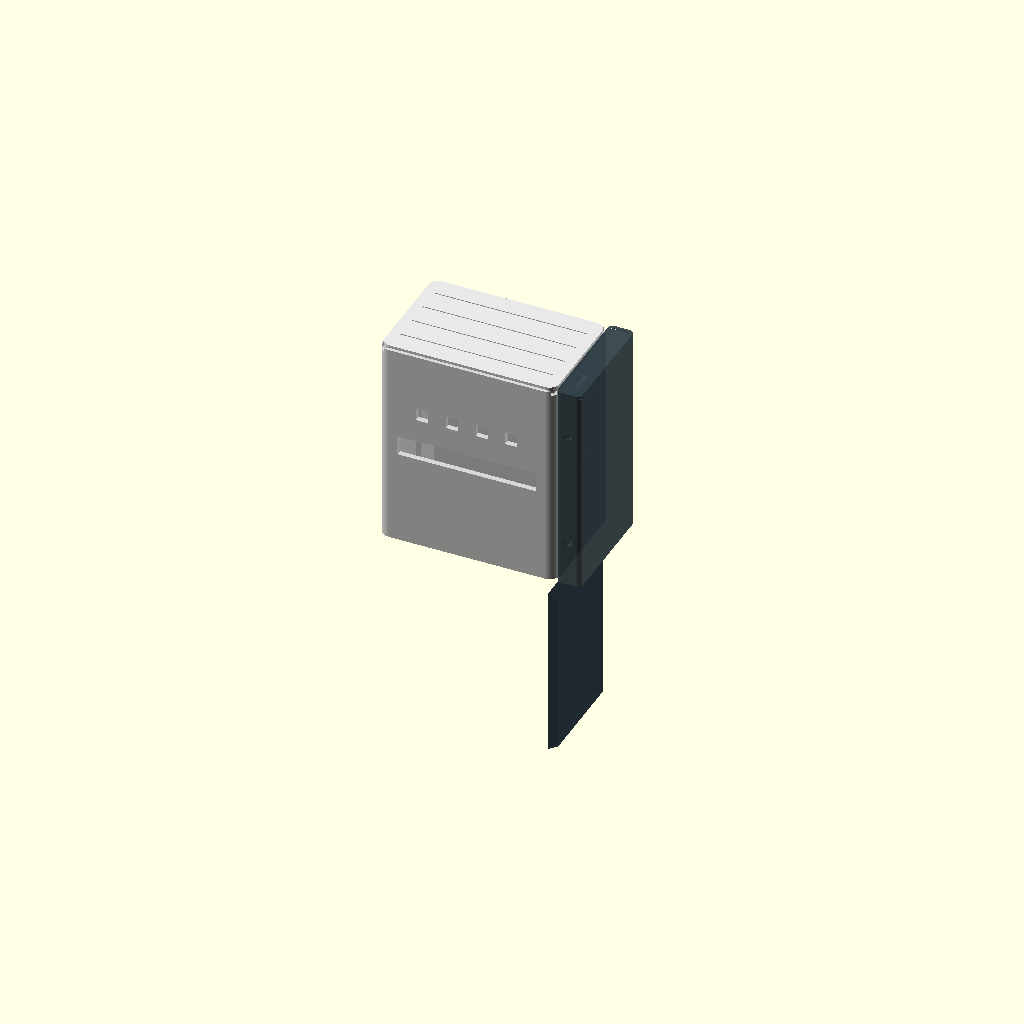
Cell 1 — every parameter at its default value.
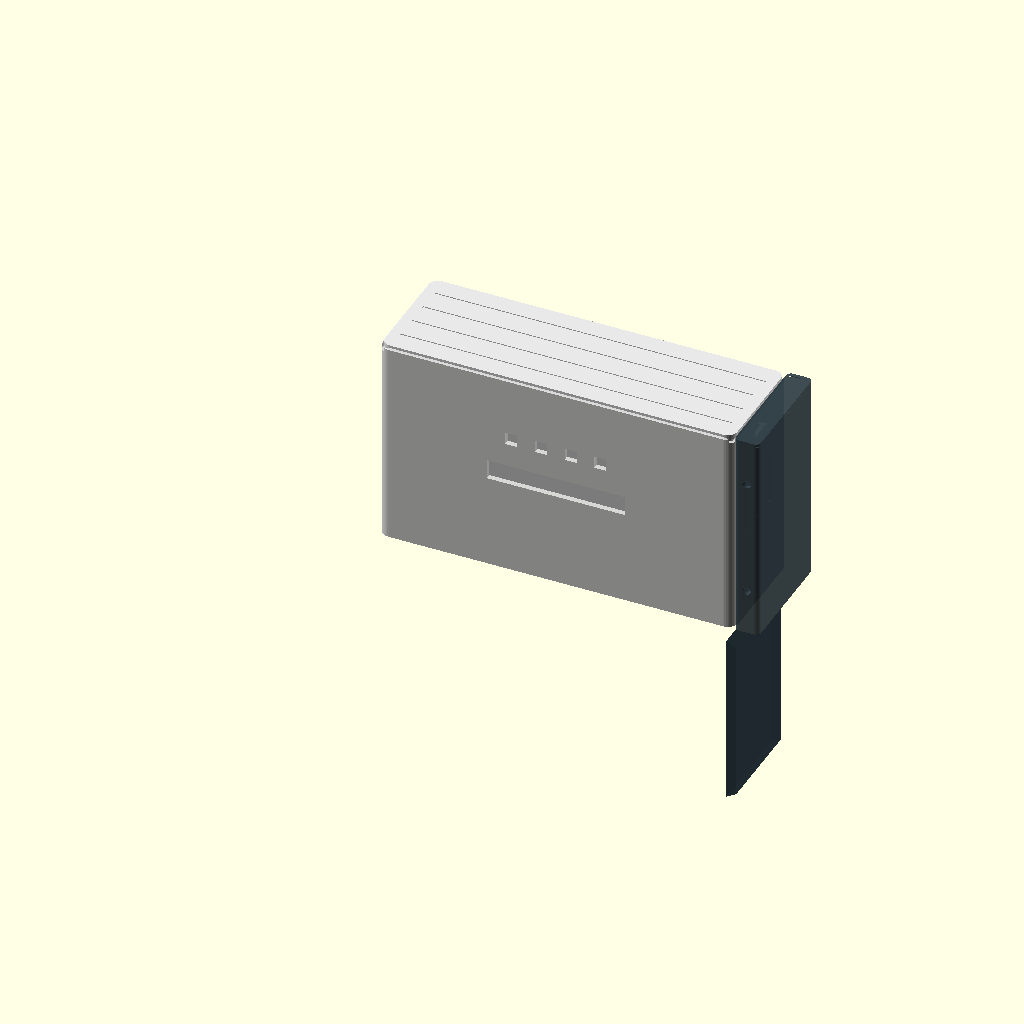
Cell 2 — U set to 36, the other parameters unchanged.
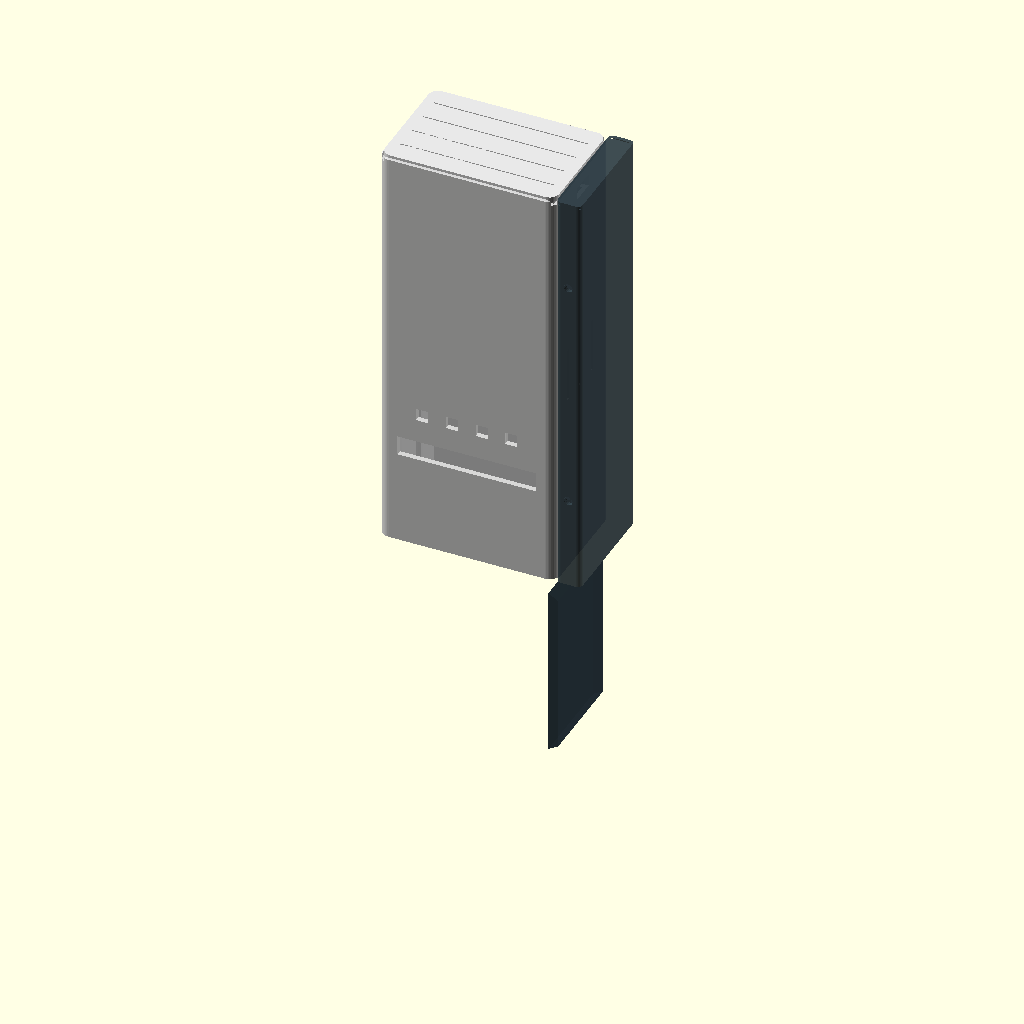
Cell 3 — H set to 170, the other parameters unchanged.
One fixed orthographic camera (rotation 55°, 0°, 25°; colour scheme Cornfield) for every cell.
The OpenSCAD source (carcasas_din/housing.scad):
/* ==========================================================
   SISTEMA MODULAR ESP32 — Carcasa DIN 35mm
   Estilo TÉRMICA · Diseño minimalista
   ──────────────────────────────────────────────────────────
   Principios:
     · Frente liso — cero agujeros visibles
     · LEDs difuminados a través de pared fina (0.8mm)
     · Clip DIN compacto integrado al dorso
     · Bornes salen por la base
     · Todo el diseño: una sola expresión limpia

   MÓDULOS (todos W×H×D = 72×85×47mm):
     "RELAY4" → relés 4CH
     "INPUT4" → entradas 4CH
     "CPU"    → ESP32 + OLED
     "PSU"    → Fuente HLK

   RENDER:
     "BODY"    "COVER"   "CLIP"
     "PREVIEW" "PLATE"
   ========================================================== */

MODULO = "RELAY4";
RENDER = "PREVIEW";

// ── GRILLA ───────────────────────────────────────────────
U = 18.0;

// ── DIMENSIONES ──────────────────────────────────────────
W    = 4 * U;   // 72mm — 4U
H    = 85.0;    // alto total
D    = 47.0;    // profundidad frente → espalda
WALL = 1.8;     // pared lateral/posterior
WALL_F = 2.2;   // pared frontal (un poco más para rigidez)
FL   = 2.0;     // base
R    = 4.5;     // radio esquinas — expresivo, como producto Apple
CF   = 1.5;     // chaflán borde superior
TOL  = 0.25;
$fn  = 48;

// ── TAPA ─────────────────────────────────────────────────
CVR_T = 2.0;
RBT_W = 1.2;    // escalón en pared para tapa (piel ext: 0.6mm)
RBT_H = 3.0;
RIB_N = 4;
RIB_W = 0.8;
RIB_D = 0.35;

// ── LEDs — DIFUSOR DE PARED FINA ─────────────────────────
// Pockets interiores dejan GLOW_T de pared → el LED brilla
// a través del PLA como un halo difuminado (efecto Apple).
LED_N     = 4;
LED_P     = 12.0;   // paso entre LEDs
LED_Z     = 58.0;   // altura desde base
GLOW_W    = 5.0;    // ancho de la ventana de glow
GLOW_H    = 5.0;    // alto
GLOW_R    = 1.8;    // radio esquinas (suavizado)
GLOW_T    = 0.8;    // espesor pared restante — 2 perímetros 0.4mm

// ── ETIQUETA — línea grabada sutil ───────────────────────
LBL_W  = 56.0;
LBL_H  =  8.0;
LBL_Z  = 38.0;
LBL_DEP=  0.5;  // profundidad grabado (no es ranura pasante)
LBL_R  =  2.0;

// ── BORNES BASE ───────────────────────────────────────────
BSLOT_N    = 12;
BSLOT_STEP =  5.0;
BSLOT_W    =  3.5;
BSLOT_BEV  =  2.0;

// ── GUÍAS PCB ─────────────────────────────────────────────
RAIL_T  = 1.8;
RAIL_D  = 2.2;
PCB_YF  = D * 0.22;
PCB_YB  = D * 0.62;
RAIL_Z0 = FL + 14.0;
RAIL_H  = H - RAIL_Z0 - RBT_H - 10;

// ── DIN CLIP TRASERO ──────────────────────────────────────
// Basado en STL analizado: clip compacto 36mm × 12.5mm × 5.7mm
// que engancha sobre las pestañas del riel TS35.
// Pieza separada, se atornilla con 2× M3 a la pared trasera.
DIN_W     = 35.0;   // ancho riel TS35
DIN_H     =  7.5;   // alto perfil omega
DIN_T     =  1.0;   // espesor chapa riel
DIN_FL    =  2.8;   // vuelo de pestaña
DIN_GAP   =  0.35;  // holgura
CLP_BASE_T=  3.2;   // espesor placa base del clip
CLP_BODY_H= 28.0;   // alto total de la pieza clip
CLP_W     = DIN_W + 14.0;  // ancho clip (=49mm, centrado en módulo 72mm)
CLP_Z     = 14.0;   // posición Z del centro del riel desde base del módulo
CLP_SP    = 44.0;   // separación tornillos M3
// Gancho superior: labio que cae sobre pestaña superior del riel
CLP_HK_D  =  3.0;   // profundidad del gancho (cómo avanza sobre el riel)
CLP_HK_H  =  4.0;   // alto del labio
// Gancho inferior: muelle rígido con labio
CLP_LW_T  =  2.8;   // espesor de la lengüeta inferior
CLP_LW_L  = 10.0;   // largo de la lengüeta
CLP_LW_LIP=  2.0;   // labio final de retención

// Palanca de liberación (empuja la lengüeta para soltar)
LVR_H     = 18.0;
LVR_T     =  3.2;

// ── GUÍA LATERAL (Opción B) ───────────────────────────────
// Módulos deslizan de adelante→atrás sobre la lengüeta.
// Cola de milano retiene en X. Guías atornilladas al riel.
GUIDE_W  = 10.0;   // ancho de la pieza guía
DT_D     =  4.0;   // profundidad cola de milano (en X)
DT_BH    = 65.0;   // alto del perfil en la cara (en Z)
DT_Z0    = 10.0;   // inicio Z de la cola desde la base
DT_ANG   = 30;     // ángulo de la cola (°)
DT_SE    = DT_D * tan(DT_ANG);  // vuelo Z en la punta
DT_Y0    =  2.0;   // retraso frontal
DT_STOP  =  6.0;   // espesor del tope trasero
DT_Y1    = D - DT_STOP;  // fin del canal en Y

// ==========================================================
//   PRIMITIVAS
// ==========================================================

module rr2(w, d, r) {
    offset(r=r, $fn=$fn) offset(r=-r) square([w, d]);
}
module rbox(w, d, h, r) {
    linear_extrude(h) rr2(w, d, r);
}
// Caja con chaflán superior (look mecanizado)
module apple_box(w, d, h, r, c) {
    union() {
        linear_extrude(h - c + 0.01) rr2(w, d, r);
        translate([0, 0, h - c])
            hull() {
                linear_extrude(0.01) rr2(w, d, r);
                translate([c, c, c])
                    linear_extrude(0.01)
                    rr2(w - c*2, d - c*2, max(r - c, 1.0));
            }
    }
}
// Rectángulo redondeado 3D
module rbox3(w, d, h, r) {
    hull()
        for (tx=[r, w-r], ty=[r, d-r])
            translate([tx, ty, 0])
            cylinder(h=h, r=r, $fn=24);
}

// ==========================================================
//   SLOTS DE BORNES EN LA BASE
// ==========================================================
module cable_slots_cut() {
    total = BSLOT_N * BSLOT_STEP;
    x0 = (W - total) / 2 + (BSLOT_STEP - BSLOT_W) / 2;
    for (i = [0 : BSLOT_N - 1]) {
        x = x0 + i * BSLOT_STEP;
        translate([x, WALL + 2, -0.01])
            cube([BSLOT_W, D - WALL*2 - 4, FL + 0.02]);
        // bisel interior
        translate([x, WALL + 2, FL - BSLOT_BEV + 0.01])
            rotate([0, 90, 0])
            linear_extrude(BSLOT_W)
            polygon([[0,0],[BSLOT_BEV, 0],[0, BSLOT_BEV]]);
    }
}

// ==========================================================
//   VENTANAS LED — DIFUSOR DE PARED FINA (Apple glow)
//
//   Pocket interior que adelgaza la pared frontal a GLOW_T.
//   El LED ilumina desde adentro; la pared difumina la luz
//   sin perforar la superficie → cara completamente lisa.
// ==========================================================
module led_glow_pockets() {
    total = (LED_N - 1) * LED_P;
    x0 = W / 2 - total / 2;
    pocket_depth = WALL_F - GLOW_T;
    for (i = [0 : LED_N - 1]) {
        translate([x0 + i * LED_P - GLOW_W/2,
                   GLOW_T,   // deja GLOW_T de pared desde el frente (Y=0)
                   LED_Z - GLOW_H/2])
            rbox3(GLOW_W, pocket_depth + 0.01, GLOW_H, GLOW_R);
    }
}

// ==========================================================
//   ETIQUETA GRABADA EN FRENTE
//   Línea perimetral sutil — identifica el módulo visualmente
// ==========================================================
module label_engraving() {
    lx = (W - LBL_W) / 2;
    translate([lx, -0.01, LBL_Z])
        rbox3(LBL_W, LBL_DEP + 0.02, LBL_H, LBL_R);
}

// ==========================================================
//   USB-C (solo CPU, zona inferior del frente)
// ==========================================================
module usb_cutout() {
    if (MODULO == "CPU") {
        translate([(W - 11.0)/2, -0.01, 6.0])
            cube([11.0, WALL_F + 0.02, 5.5]);
    }
}

// ==========================================================
//   GUÍAS PCB
// ==========================================================
module pcb_guide_rails() {
    for (side = [0, 1]) {
        xb = side == 0 ? WALL : W - WALL - RAIL_D;
        for (yp = [PCB_YF, PCB_YB]) {
            translate([xb, yp, RAIL_Z0])
                cube([RAIL_D, RAIL_T, RAIL_H]);
        }
    }
    // topes inferiores
    for (side = [0, 1]) {
        xb = side == 0 ? WALL : W - WALL - RAIL_D;
        for (yp = [PCB_YF, PCB_YB])
            translate([xb - 0.5, yp, RAIL_Z0 - 2])
                cube([RAIL_D + 1, RAIL_T, 2]);
    }
}

// ==========================================================
//   AGUJEROS M3 — CLIP EN PARED TRASERA
// ==========================================================
module back_clip_holes() {
    xs = [W/2 - CLP_SP/2, W/2 + CLP_SP/2];
    for (px = xs) {
        translate([px, D - WALL - 0.01, CLP_Z + CLP_BODY_H/2])
            rotate([90, 0, 0])
            cylinder(h = WALL + 0.02, d = 3.5, $fn = 24);
        // insertar M3: pocket avellanado desde dentro
        translate([px, D - WALL + 0.01, CLP_Z + CLP_BODY_H/2])
            rotate([90, 0, 0])
            cylinder(h = 3.5, d = 5.2, $fn = 24);
    }
}

// ==========================================================
//   COLA DE MILANO — unión módulo ↔ guía
//
//   Eje de inserción: Y (frente → fondo)
//   Perfil en XZ: trapezoide más ancho en la punta (X=-DT_D)
//   que en la cara (X=0) → el módulo no puede salir en +X.
//
//   Sistema de referencia:
//     X=W  → cara derecha del módulo / cara izquierda de la guía
//     X=W-DT_D → punta de la lengüeta (dentro del módulo)
// ==========================================================

// Canal en la cara derecha del módulo (se resta en body)
module dovetail_slot_cut() {
    translate([W, DT_Y0, 0])
        rotate([-90, 0, 0])
        linear_extrude(DT_Y1 - DT_Y0 + 0.01)
        polygon([
            [ 0.01,          DT_Z0 - TOL                 ],
            [ 0.01,          DT_Z0 + DT_BH + TOL         ],
            [-(DT_D + TOL),  DT_Z0 + DT_BH + DT_SE + TOL ],
            [-(DT_D + TOL),  DT_Z0          - DT_SE - TOL ],
        ]);
}

// Lengüeta en la cara izquierda de la guía (se suma en guide)
module dovetail_tongue_solid() {
    translate([0, DT_Y0, 0])
        rotate([-90, 0, 0])
        linear_extrude(DT_Y1 - DT_Y0)
        polygon([
            [ 0,      DT_Z0                 ],
            [ 0,      DT_Z0 + DT_BH         ],
            [-DT_D,   DT_Z0 + DT_BH + DT_SE ],
            [-DT_D,   DT_Z0          - DT_SE ],
        ]);
}

// ==========================================================
//   CUERPO PRINCIPAL
// ==========================================================
module body() {
    difference() {
        apple_box(W, D, H, R, CF);

        // Cavidad interior — pared frontal WALL_F, resto WALL
        translate([WALL, WALL_F, FL])
            cube([W - WALL*2, D - WALL - WALL_F, H + 1]);
        // Paredes laterales y trasera (WALL)
        // El bloque de arriba ya talla el interior correcto:
        // front: de Y=WALL_F, back: de Y=D-WALL, sides: de X=WALL

        // Escalón tapa
        translate([WALL - RBT_W, WALL - RBT_W, H - RBT_H])
            cube([W - 2*(WALL-RBT_W), D - 2*(WALL-RBT_W), RBT_H + 1]);

        // Bornes
        cable_slots_cut();

        // LED glow pockets (interiores, desde Y=GLOW_T)
        led_glow_pockets();

        // Etiqueta
        label_engraving();

        // USB-C
        usb_cutout();

        // Clip holes
        back_clip_holes();

        // Slots ventilación lateral
        for (side = [0, 1]) {
            vx = side == 0 ? -0.01 : W - WALL - 0.01;
            for (i = [0:2]) {
                vy = D * 0.2 + i * D * 0.22;
                translate([vx, vy, H * 0.44])
                    cube([WALL + 0.02, 1.8, 22]);
            }
        }

        // Ranura I2C
        translate([W - WALL - 0.01, (D-10)/2, H - RBT_H - 8])
            cube([WALL + 0.02, 10, 5]);
        translate([-0.01, (D-10)/2, H - RBT_H - 8])
            cube([WALL + 0.02, 10, 5]);

        // Canal cola de milano para guía lateral (cara derecha)
        dovetail_slot_cut();
    }

    pcb_guide_rails();
}

// ==========================================================
//   TAPA PLANA CON REBAJE
// ==========================================================
module cover() {
    sW = W - 2*(WALL - RBT_W);
    sD = D - 2*(WALL - RBT_W);
    cW = sW - 2*TOL;
    cD = sD - 2*TOL;
    cR = max(R - (WALL - RBT_W), 1.5);
    lW = W - 2*WALL - 2*TOL;
    lD = D - 2*WALL - 2*TOL;
    lH = RBT_H;
    lR = max(R - WALL, 1.0);
    ox = (cW - lW) / 2;
    oy = (cD - lD) / 2;

    difference() {
        union() {
            rbox(cW, cD, CVR_T, cR);
            translate([ox, oy, -lH + 0.01])
                rbox(lW, lD, lH, lR);
        }
        // Ranuras decorativas rebajadas (más finas, look Apple)
        for (i = [0 : RIB_N - 1]) {
            ry = cD * 0.18 + i * (cD * 0.64 / max(RIB_N-1,1)) - RIB_W/2;
            translate([ox + 3, ry, CVR_T - RIB_D])
                cube([lW - 6, RIB_W, RIB_D + 0.01]);
        }
    }
}

// ==========================================================
//   CLIP DIN TRASERO
//
//   Basado en geometría analizada (DIN_Rail_Hook_v1b.stl):
//     · Placa base: 3.2mm espesor, atornillada a pared trasera
//     · Gancho superior fijo: labio que cae sobre pestaña top
//     · Lengüeta inferior: flexible-rígida (PLA: 2.8mm × 10mm)
//       → se dobla ~2mm para enganchar/soltar sin fatiga
//     · No necesita pieza separada de palanca
//
//   Montaje:
//     1. Atornillar clip a pared trasera del módulo (2× M3)
//     2. Presionar módulo contra riel desde arriba
//        → lengüeta se deforma levemente y hace clic
//     3. Para soltar: empujar lengüeta con destornillador plano
// ==========================================================
module din_clip() {
    cx = (W - CLP_W) / 2;
    // El "centro" del riel en la pieza: CLP_Z desde la base del módulo.
    // En la pieza clip, el riel queda en la zona Z media.
    riel_z_local = CLP_BODY_H * 0.45;  // posición del centro del riel en la pieza

    difference() {
        union() {
            // Placa base (se atornilla al módulo)
            translate([cx, 0, 0])
                rbox(CLP_W, CLP_BASE_T, CLP_BODY_H, 2.5);

            // ── Gancho superior fijo ─────────────────────────
            // Brazo horizontal + labio que cae sobre pestaña top del riel
            gz = riel_z_local + DIN_H / 2;
            translate([cx, 0, gz])
                union() {
                    // Brazo que llega al riel
                    cube([CLP_W, CLP_BASE_T + DIN_T + DIN_GAP + CLP_HK_D, CLP_HK_H]);
                    // Labio descendente (traba la pestaña superior)
                    translate([0, CLP_BASE_T + DIN_T + DIN_GAP, -(DIN_FL + 0.5)])
                        cube([CLP_W, CLP_HK_D, DIN_FL + 0.5 + CLP_HK_H]);
                }

            // ── Lengüeta inferior (retención elástica) ───────
            // Brazo delgado que flexiona al montar y retiene el riel.
            // Longitud: CLP_LW_L, espesor: CLP_LW_T
            // Tiene un labio al final que atrapa la pestaña inferior.
            lz = riel_z_local - DIN_H / 2 - CLP_LW_T;
            lx_offset = (CLP_W - CLP_W * 0.7) / 2;
            translate([cx + lx_offset, 0, lz])
                union() {
                    // Brazo de la lengüeta
                    cube([CLP_W * 0.7, CLP_LW_L, CLP_LW_T]);
                    // Labio de retención al final del brazo
                    translate([0, CLP_LW_L - CLP_LW_LIP, 0])
                        cube([CLP_W * 0.7, CLP_LW_LIP, CLP_LW_T + DIN_FL]);
                }
        }

        // Canal del riel: zona donde encaja el perfil omega
        rz = riel_z_local - DIN_H/2 - DIN_GAP;
        translate([cx - 0.01,
                   CLP_BASE_T - DIN_GAP,
                   rz])
            cube([CLP_W + 0.02,
                  DIN_T + DIN_GAP*2 + 0.01,
                  DIN_H + DIN_GAP*2]);

        // Tornillos M3 sujeción al módulo (avellanados)
        xs = [W/2 - CLP_SP/2, W/2 + CLP_SP/2];
        for (px = xs) {
            translate([px, CLP_BASE_T/2, CLP_BODY_H/2])
                rotate([90, 0, 0]) {
                    cylinder(h = CLP_BASE_T + 0.2, d = 3.4, $fn=20);
                    cylinder(h = 2.2, d1 = 6.5, d2 = 3.4, $fn=20);
                }
        }

        // Aligeramiento (reduce masa sin comprometer rigidez)
        m = 5.0;
        translate([cx + m, CLP_BASE_T - 2.0, m])
            cube([CLP_W - m*2, 2.2, CLP_BODY_H - m*2]);
    }
}

// ==========================================================
//   GUÍA LATERAL — pieza fija atornillada al riel DIN
//
//   Una guía por posición de módulo + una al extremo izquierdo.
//   Pitch entre guías: W + GUIDE_W = 82mm.
//
//   Montaje:
//     1. Atornillar guías al riel con 2× M3 (pasantes en Y)
//     2. Alinear módulo de frente a la guía
//     3. Empujar hacia atrás → cola de milano entra en canal
//     4. Para extraer: tirar hacia adelante
// ==========================================================
module guide() {
    difference() {
        union() {
            // Cuerpo
            rbox(GUIDE_W, D, H, 2.0);

            // Lengüeta cola de milano en cara izquierda (X=0)
            dovetail_tongue_solid();
        }

        // Aligerado interior
        translate([1.8, 1.8, FL + 10])
            cube([GUIDE_W - 3.6, D - 3.6, H - FL - 20]);

        // 2× M3 pasantes en Y para atornillar al riel
        for (pz = [H * 0.22, H * 0.78])
            translate([GUIDE_W/2, -0.01, pz])
                rotate([-90, 0, 0])
                cylinder(h = D + 0.02, d = 3.5, $fn = 20);

        // Avellanado M3 en cara trasera (cabeza de tornillo)
        for (pz = [H * 0.22, H * 0.78])
            translate([GUIDE_W/2, D - 3.5, pz])
                rotate([-90, 0, 0])
                cylinder(h = 4.0, d = 6.5, $fn = 20);

        // Chaflán superior (mismo que el cuerpo del módulo)
        translate([-0.01, -0.01, H - CF])
            hull() {
                cube([GUIDE_W + 0.02, D + 0.02, 0.01]);
                translate([CF, CF, CF])
                    cube([GUIDE_W - CF*2 + 0.02, D - CF*2 + 0.02, 0.01]);
            }
    }
}

// ==========================================================
//   RENDER
// ==========================================================

if (RENDER == "BODY") {
    color("#d5d5d5") body();
}
else if (RENDER == "COVER") {
    color("#e8e8e8") cover();
}
else if (RENDER == "CLIP") {
    color("#4a5258") din_clip();
}
else if (RENDER == "GUIDE") {
    color("#2a3a42") guide();
}
else if (RENDER == "PREVIEW") {
    // Cuerpo
    color("#d5d5d5", 0.95) body();

    // Tapa encajada en el escalón superior
    translate([WALL - RBT_W + TOL,
               WALL - RBT_W + TOL,
               H - CVR_T])
        color("#e8e8e8") cover();

    // Clip DIN — detrás de la pared trasera del módulo
    translate([0, D, CLP_Z - CLP_BODY_H * 0.45])
        color("#3a4248") din_clip();

    // Guía lateral — a la derecha del módulo
    translate([W, 0, 0])
        color("#2a3a42", 0.9) guide();

    // Riel DIN de referencia (% = fantasma, no se imprime)
    riel_y = D + CLP_BASE_T + DIN_T/2 - DIN_GAP;
    %translate([(W - DIN_W)/2, riel_y, CLP_Z - DIN_H/2])
        cube([DIN_W, DIN_T, DIN_H]);
}
else if (RENDER == "PLATE") {
    // ── Plato de impresión ──────────────────────────────
    // 1. Body (mayor pieza — imprimir primero)
    color("#d5d5d5") body();

    // 2. Cover (cara superior hacia arriba, sin soporte)
    translate([W + 12, 0, CVR_T])
        rotate([180, 0, 0])
        color("#e8e8e8") cover();

    // 3. Clip DIN
    translate([0, D + 12, 0])
        color("#3a4248") din_clip();

    // 4. Guía lateral
    translate([W + 12, D + 12, 0])
        color("#2a3a42") guide();
}
Customizer parameters (derived from the source; name, type, default, range or options):
MODULO: string, default "RELAY4"
RENDER: string, default "PREVIEW"
U: number, default 18
H: number, default 85
D: number, default 47
WALL: number, default 1.8
WALL_F: number, default 2.2
FL: number, default 2
R: number, default 4.5
CF: number, default 1.5
TOL: number, default 0.25
CVR_T: number, default 2
RBT_W: number, default 1.2
RBT_H: number, default 3
RIB_N: number, default 4
RIB_W: number, default 0.8
RIB_D: number, default 0.35
LED_N: number, default 4
LED_P: number, default 12
LED_Z: number, default 58
GLOW_W: number, default 5
GLOW_H: number, default 5
GLOW_R: number, default 1.8
GLOW_T: number, default 0.8
LBL_W: number, default 56
LBL_H: number, default 8
LBL_Z: number, default 38
LBL_DEP: number, default 0.5
LBL_R: number, default 2
BSLOT_N: number, default 12
BSLOT_STEP: number, default 5
BSLOT_W: number, default 3.5
BSLOT_BEV: number, default 2
RAIL_T: number, default 1.8
RAIL_D: number, default 2.2
DIN_W: number, default 35
DIN_H: number, default 7.5
DIN_T: number, default 1
DIN_FL: number, default 2.8
DIN_GAP: number, default 0.35
CLP_BASE_T: number, default 3.2
CLP_BODY_H: number, default 28
CLP_Z: number, default 14
CLP_SP: number, default 44
CLP_HK_D: number, default 3
CLP_HK_H: number, default 4
CLP_LW_T: number, default 2.8
CLP_LW_L: number, default 10
CLP_LW_LIP: number, default 2
LVR_H: number, default 18
LVR_T: number, default 3.2
GUIDE_W: number, default 10
DT_D: number, default 4
DT_BH: number, default 65
DT_Z0: number, default 10
DT_ANG: number, default 30
DT_Y0: number, default 2
DT_STOP: number, default 6
